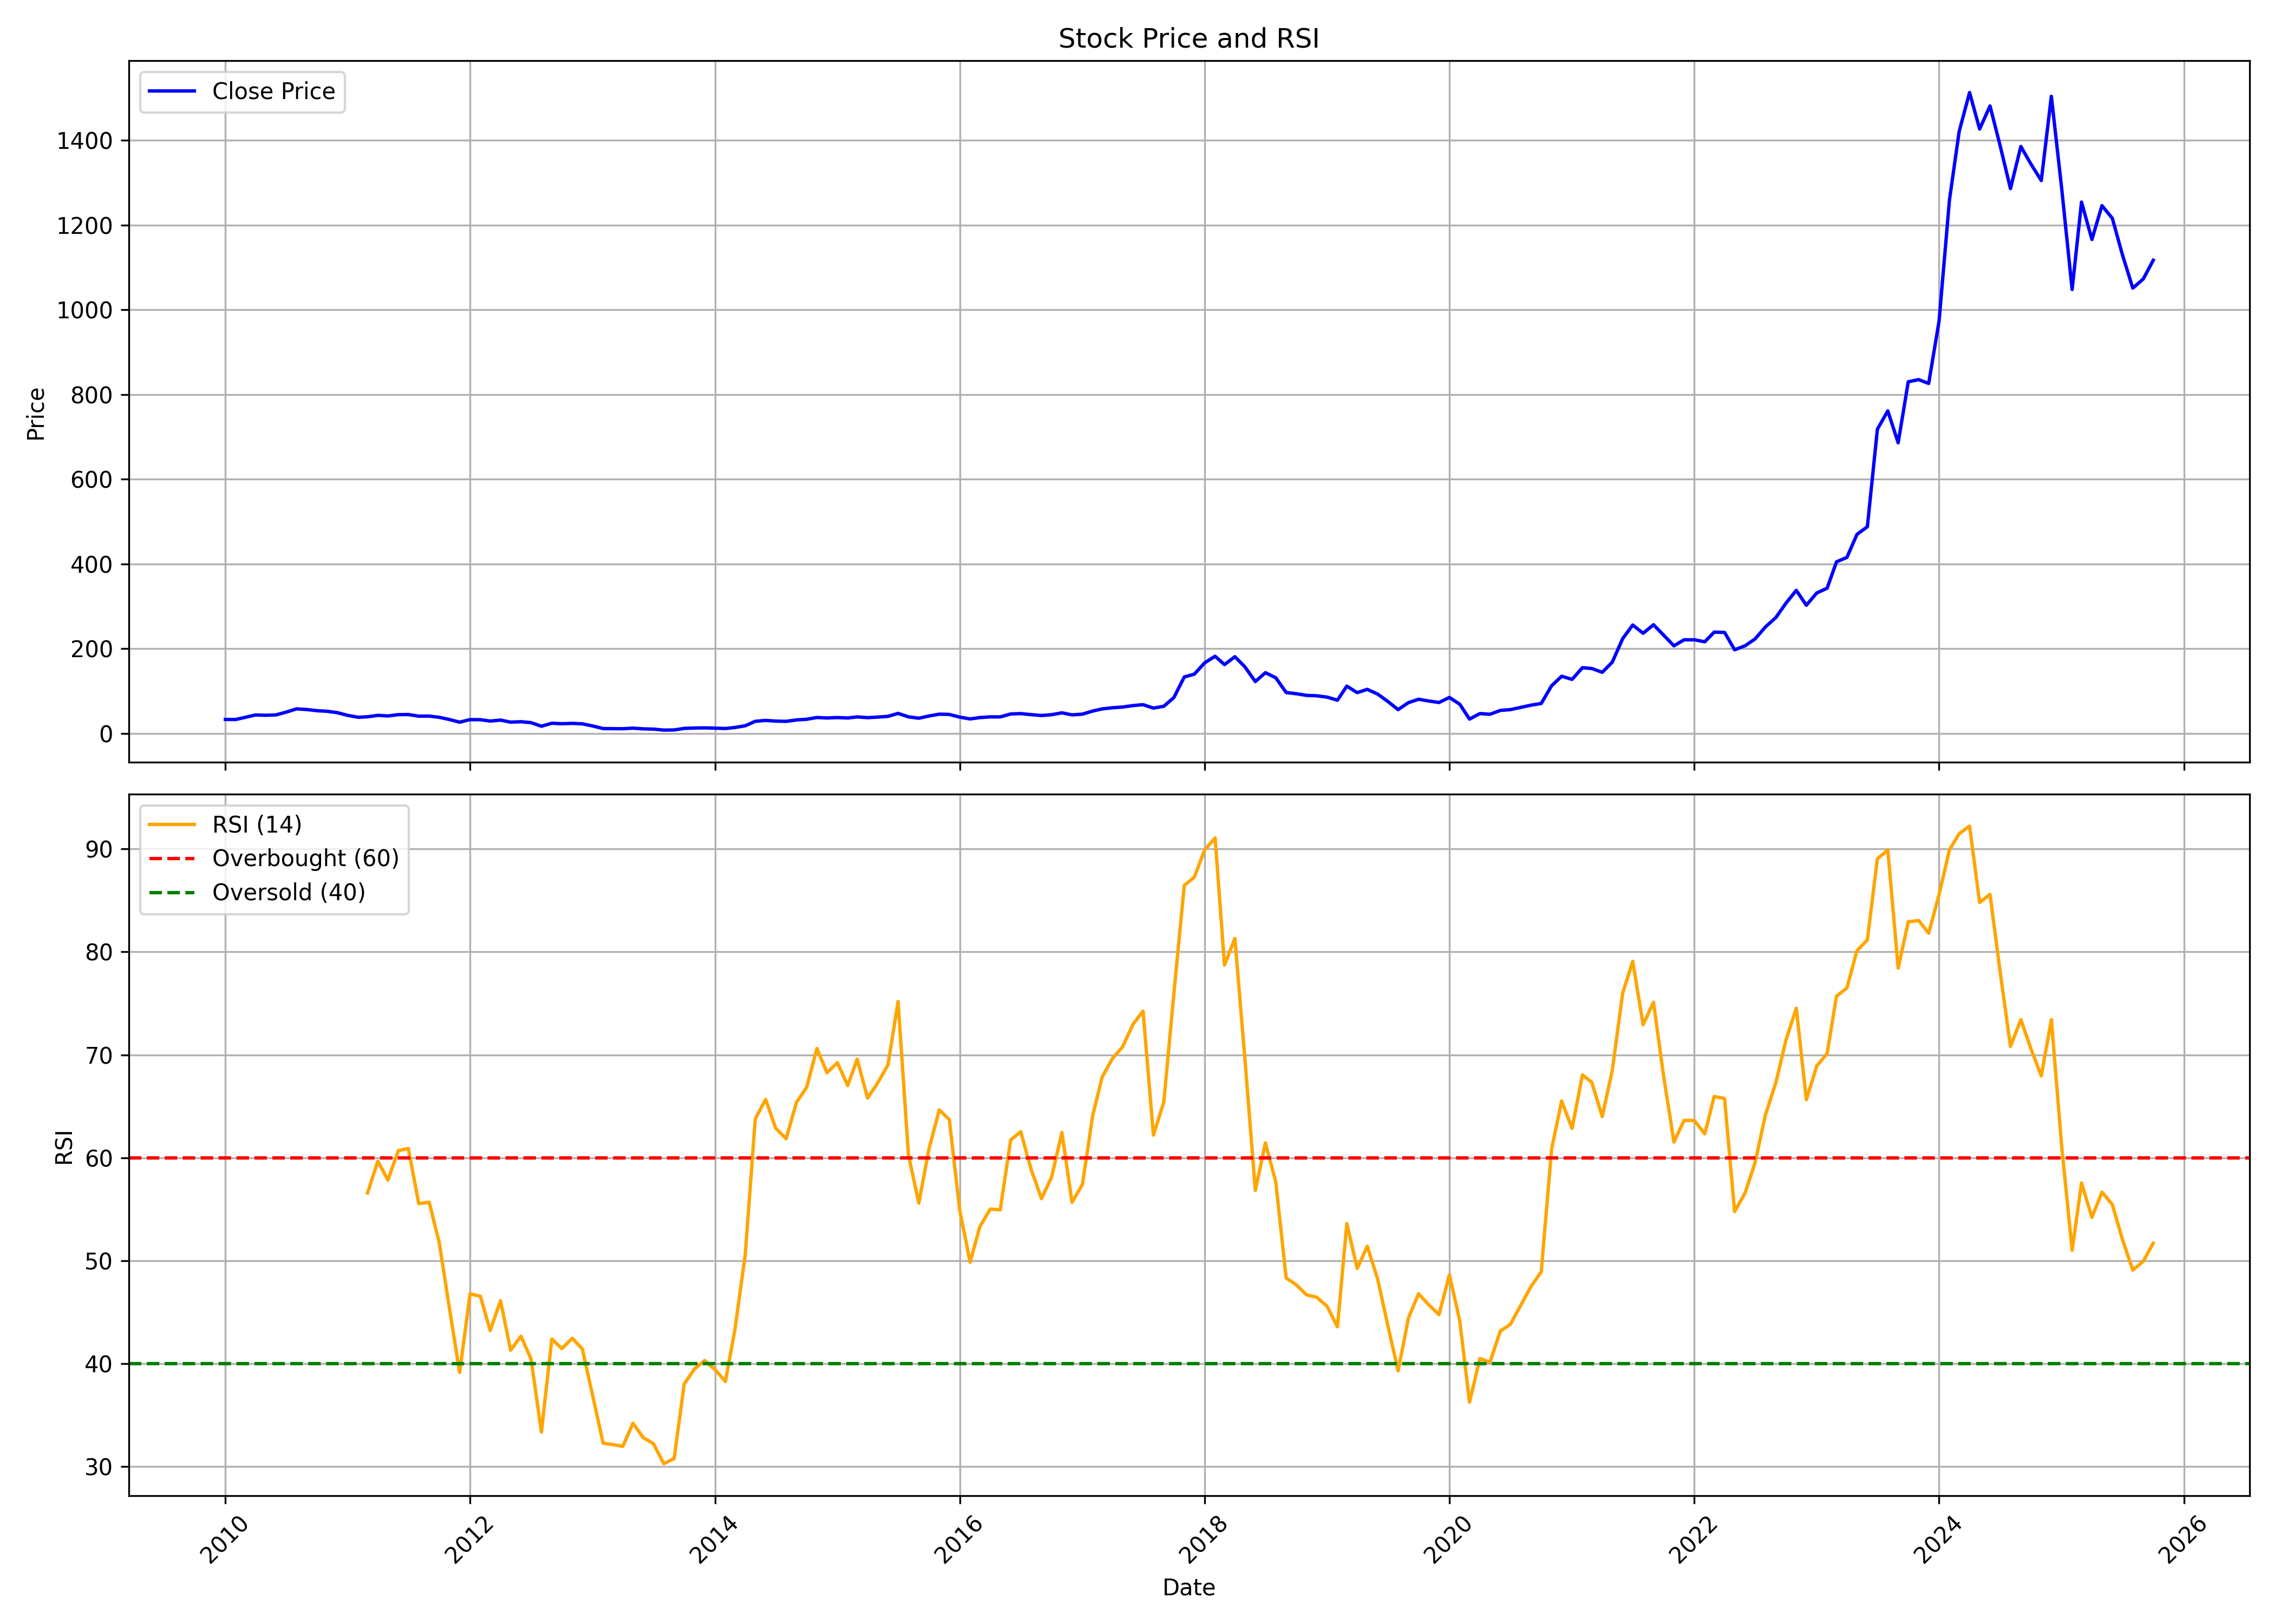

Values plotted in this chart, from the file beside it:
, date, symbol, open, high, low, close, volume, rsi
0, 2010-01-01, ACE, 34.95, 43.11, 30.21, 32.67, 7355871, 
1, 2010-02-01, ACE, 32.62, 35.82, 31.16, 32.49, 2099680, 
2, 2010-03-01, ACE, 32.49, 39.79, 32.49, 37.54, 6537081, 
3, 2010-04-01, ACE, 37.8, 47.99, 37.54, 43.24, 14100729, 
4, 2010-05-01, ACE, 43.98, 45.96, 37.14, 42.52, 3887595, 
5, 2010-06-01, ACE, 43.05, 50.82, 38.82, 43.4, 2900966, 
6, 2010-07-01, ACE, 42.65, 57.26, 42.39, 49.8, 5608986, 
7, 2010-08-01, ACE, 52.05, 62.37, 46.32, 57.56, 8062069, 
8, 2010-09-01, ACE, 57.87, 63.43, 55.36, 56.11, 5303892, 
9, 2010-10-01, ACE, 56.55, 61.27, 52.49, 53.33, 4332722, 
10, 2010-11-01, ACE, 54.96, 66.34, 42.52, 51.92, 7471090, 
11, 2010-12-01, ACE, 52.05, 55.14, 44.11, 48.7, 2559206, 
12, 2011-01-01, ACE, 49.14, 52.23, 38.86, 42.21, 2290830, 
13, 2011-02-01, ACE, 42.61, 44.82, 36.3, 37.8, 1630300, 
14, 2011-03-01, ACE, 38.93, 40.65, 34.32, 38.93, 5306024, 56.58
15, 2011-04-01, ACE, 39.02, 45.75, 37.94, 42.32, 3638490, 59.68
16, 2011-05-01, ACE, 42.45, 44.53, 36.76, 40.92, 2813417, 57.84
17, 2011-06-01, ACE, 39.61, 45.34, 39.11, 43.99, 2707521, 60.7
18, 2011-07-01, ACE, 44.57, 45.84, 39.38, 44.21, 2131128, 60.91
19, 2011-08-01, ACE, 45.61, 46.02, 35.23, 40.42, 1684029, 55.55
20, 2011-09-01, ACE, 40.42, 45.52, 38.21, 40.56, 2088846, 55.7
21, 2011-10-01, ACE, 41.39, 42.5, 35.29, 37.74, 1305793, 51.79
22, 2011-11-01, ACE, 37.88, 38.8, 24.43, 32.38, 3133597, 45.28
23, 2011-12-01, ACE, 33.3, 36.03, 23.1, 26.19, 2224516, 39.15
24, 2012-01-01, ACE, 26.33, 35.1, 25.87, 32.29, 1593622, 46.79
25, 2012-02-01, ACE, 31.55, 38.06, 30.62, 32.06, 1891311, 46.55
26, 2012-03-01, ACE, 32.8, 33.26, 26.74, 28.82, 1074468, 43.23
27, 2012-04-01, ACE, 29.98, 32.98, 28.18, 31.09, 1528282, 46.13
28, 2012-05-01, ACE, 30.76, 31.41, 25.87, 26.28, 532196, 41.31
29, 2012-06-01, ACE, 26.7, 28.45, 25.22, 27.3, 567040, 42.67
30, 2012-07-01, ACE, 27.44, 29.56, 23.6, 25.08, 942308, 40.46
31, 2012-08-01, ACE, 25.04, 26.65, 14.78, 16.63, 1617733, 33.37
32, 2012-09-01, ACE, 16.95, 27.71, 16.17, 23.65, 5876803, 42.4
33, 2012-10-01, ACE, 24.02, 27.41, 22.11, 22.57, 1599065, 41.48
34, 2012-11-01, ACE, 22.67, 26.81, 22.39, 23.37, 2163926, 42.47
35, 2012-12-01, ACE, 23.51, 25.97, 21.5, 22.29, 6041770, 41.44
36, 2013-01-01, ACE, 22.48, 23.04, 16.85, 17.22, 4044492, 36.88
37, 2013-02-01, ACE, 17.22, 17.59, 10.89, 11.12, 4289698, 32.29
38, 2013-03-01, ACE, 11.17, 13.82, 10.29, 10.94, 3746400, 32.16
39, 2013-04-01, ACE, 10.98, 12.94, 10.61, 10.71, 5491113, 31.98
40, 2013-05-01, ACE, 10.71, 14.57, 10.71, 12.06, 7833919, 34.23
41, 2013-06-01, ACE, 11.92, 12.47, 9.681, 10.43, 1830227, 32.82
42, 2013-07-01, ACE, 10.47, 13.03, 8.937, 9.774, 4800421, 32.25
43, 2013-08-01, ACE, 9.588, 10.01, 7.261, 7.54, 2591694, 30.3
44, 2013-09-01, ACE, 7.552, 9.072, 7.267, 7.79, 2417002, 30.8
45, 2013-10-01, ACE, 7.885, 13.44, 7.742, 11.54, 5846171, 38.04
46, 2013-11-01, ACE, 11.87, 13.96, 11.64, 12.35, 5138614, 39.51
47, 2013-12-01, ACE, 12.44, 14.44, 11.3, 12.78, 4052250, 40.31
48, 2014-01-01, ACE, 12.92, 14.91, 11.73, 12.11, 4937740, 39.43
49, 2014-02-01, ACE, 12.11, 12.54, 11.02, 11.26, 1426344, 38.28
50, 2014-03-01, ACE, 11.4, 14.63, 10.78, 13.63, 6459986, 43.25
51, 2014-04-01, ACE, 13.77, 21.14, 13.3, 17.67, 14510112, 50.55
52, 2014-05-01, ACE, 17.67, 30.49, 17.29, 28.31, 18788359, 63.78
53, 2014-06-01, ACE, 28.69, 30.35, 22.37, 30.35, 6895305, 65.67
54, 2014-07-01, ACE, 30.78, 33.2, 26.08, 28.74, 6346099, 62.87
55, 2014-08-01, ACE, 28.02, 31.45, 24.82, 28.16, 3699280, 61.85
56, 2014-09-01, ACE, 27.26, 36.59, 27.26, 31.54, 12737181, 65.39
57, 2014-10-01, ACE, 31.26, 35.16, 26.02, 33.02, 4299089, 66.83
58, 2014-11-01, ACE, 33.54, 43.74, 32.4, 37.26, 13100537, 70.62
59, 2014-12-01, ACE, 37.21, 41.36, 30.59, 36.07, 4836772, 68.26
... 130 more rows
